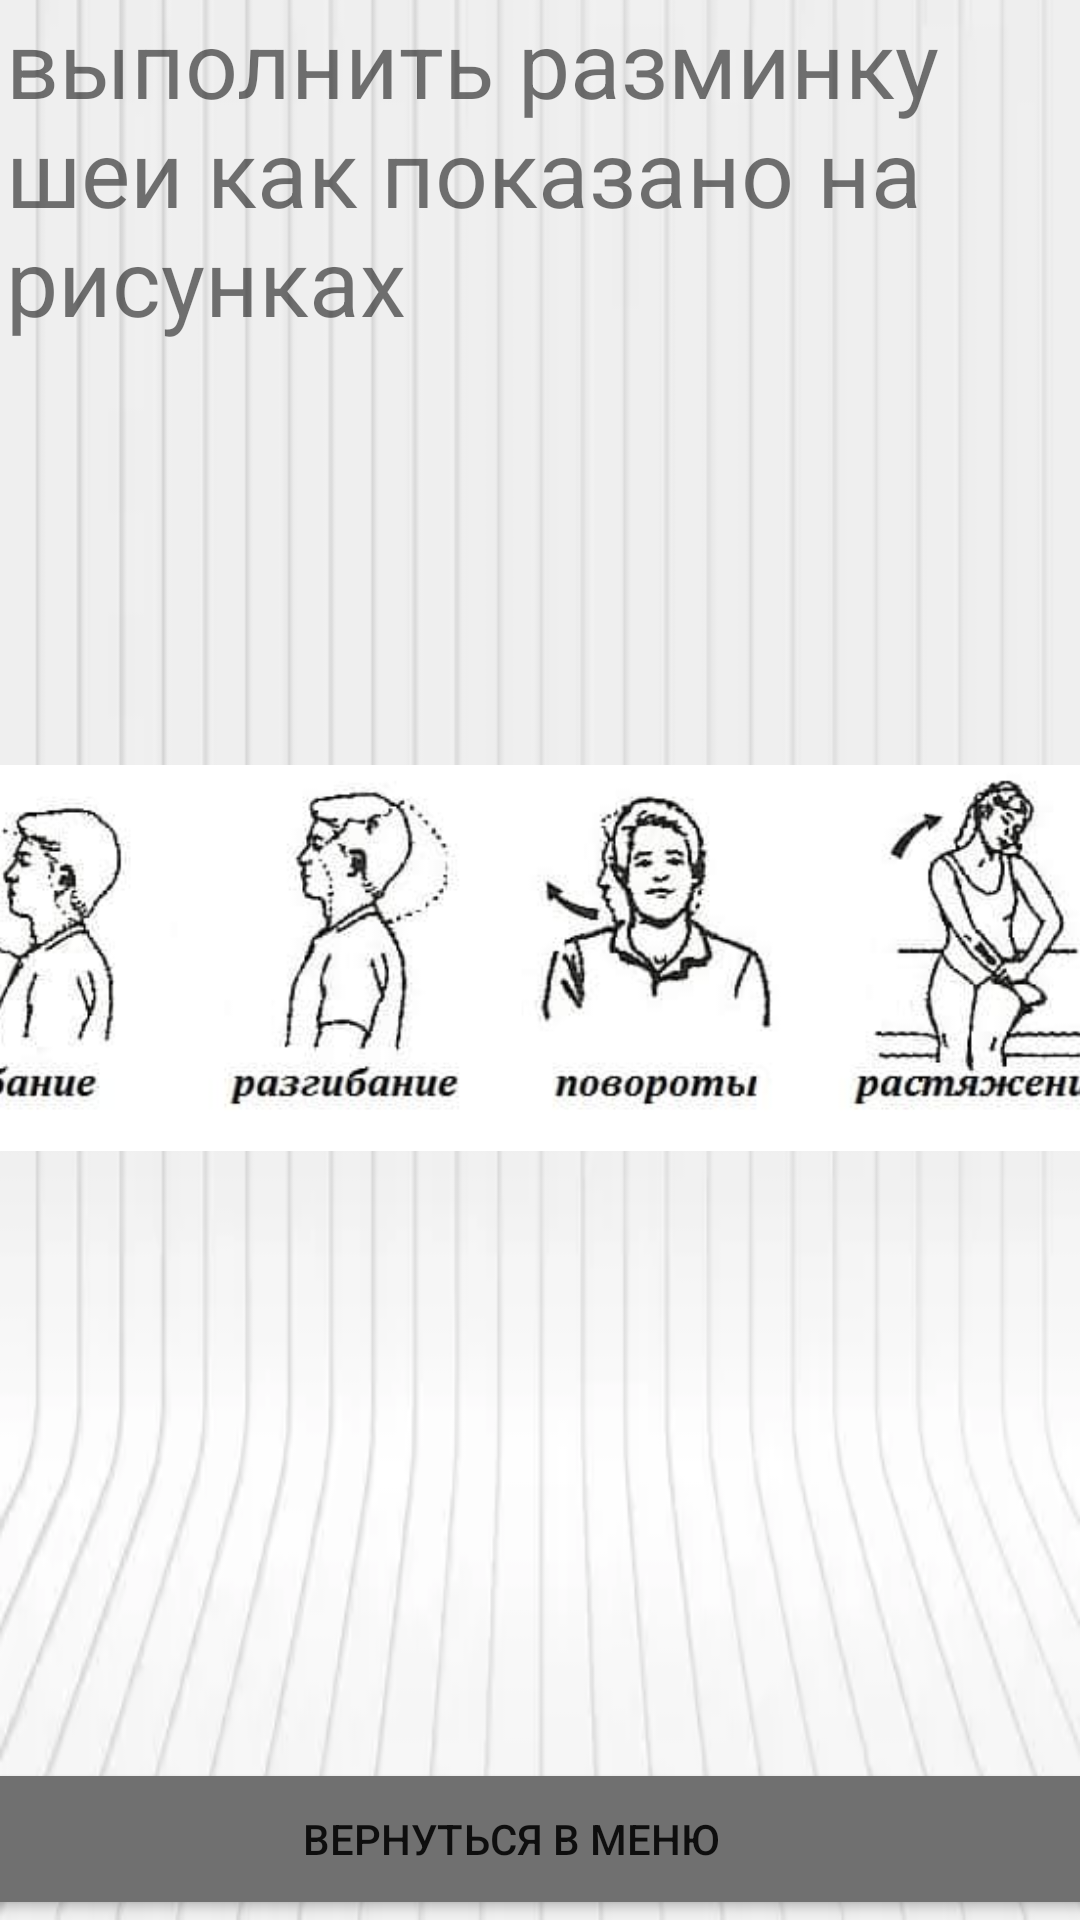

Produce the Android XML layout that renders to this screen, including the resource entries it uses.
<!-- AndroidManifest.xml: application theme Theme.TrainigGum -->
<!-- res/layout/activity_main15.xml -->
<?xml version="1.0" encoding="utf-8"?>
<androidx.constraintlayout.widget.ConstraintLayout xmlns:android="http://schemas.android.com/apk/res/android"
    xmlns:app="http://schemas.android.com/apk/res-auto"
    xmlns:tools="http://schemas.android.com/tools"
    android:layout_width="match_parent"
    android:layout_height="match_parent"
    android:background="@drawable/img_20"
    tools:context=".MainActivity15">

    <Button
        android:id="@+id/button19"
        android:layout_width="421dp"
        android:layout_height="54dp"
        android:text="вернуться в меню"
        app:backgroundTint="#707070"
        app:layout_constraintBottom_toBottomOf="parent"
        app:layout_constraintEnd_toEndOf="parent"
        app:layout_constraintHorizontal_bias="0.666"
        app:layout_constraintStart_toStartOf="parent" />

    <ImageView
        android:id="@+id/imageView17"
        android:layout_width="438dp"
        android:layout_height="242dp"
        app:layout_constraintBottom_toBottomOf="@+id/button19"
        app:layout_constraintEnd_toEndOf="parent"
        app:layout_constraintHorizontal_bias="0.851"
        app:layout_constraintStart_toStartOf="parent"
        app:layout_constraintTop_toTopOf="parent"
        app:layout_constraintVertical_bias="0.498"
        app:srcCompat="@drawable/img_17" />

    <TextView
        android:id="@+id/textView11"
        android:layout_width="356dp"
        android:layout_height="119dp"
        android:text="выполнить разминку шеи как показано на рисунках"
        android:textSize="31sp"
        app:layout_constraintEnd_toEndOf="parent"
        app:layout_constraintStart_toStartOf="parent"
        app:layout_constraintTop_toTopOf="parent" />
</androidx.constraintlayout.widget.ConstraintLayout>
<!-- resources referenced by this layout -->
<resources>
  <!-- drawable img_17: png bitmap (drawable-v24, 73849 bytes) -->
  <!-- drawable img_20: png bitmap (drawable-v24, 30993 bytes) -->
  <style name="Theme.TrainigGum" parent="Theme.MaterialComponents.DayNight.DarkActionBar">
          
          <item name="colorPrimary">@color/purple_500</item>
          <item name="colorPrimaryVariant">@color/purple_700</item>
          <item name="colorOnPrimary">@color/white</item>
          
          <item name="colorSecondary">@color/teal_200</item>
          <item name="colorSecondaryVariant">@color/teal_700</item>
          <item name="colorOnSecondary">@color/black</item>
          
          <item name="android:statusBarColor" tools:targetApi="l">?attr/colorPrimaryVariant</item>
          
      </style>
  <!-- not gathered from this repository: default colours our renderer supplied (Android Studio template values) -->
  <color name="purple_500">#FF6200EE</color>
  <color name="purple_700">#FF3700B3</color>
  <color name="teal_200">#FF03DAC5</color>
  <color name="teal_700">#FF018786</color>
  <color name="black">#FF000000</color>
  <color name="white">#FFFFFFFF</color>
</resources>
